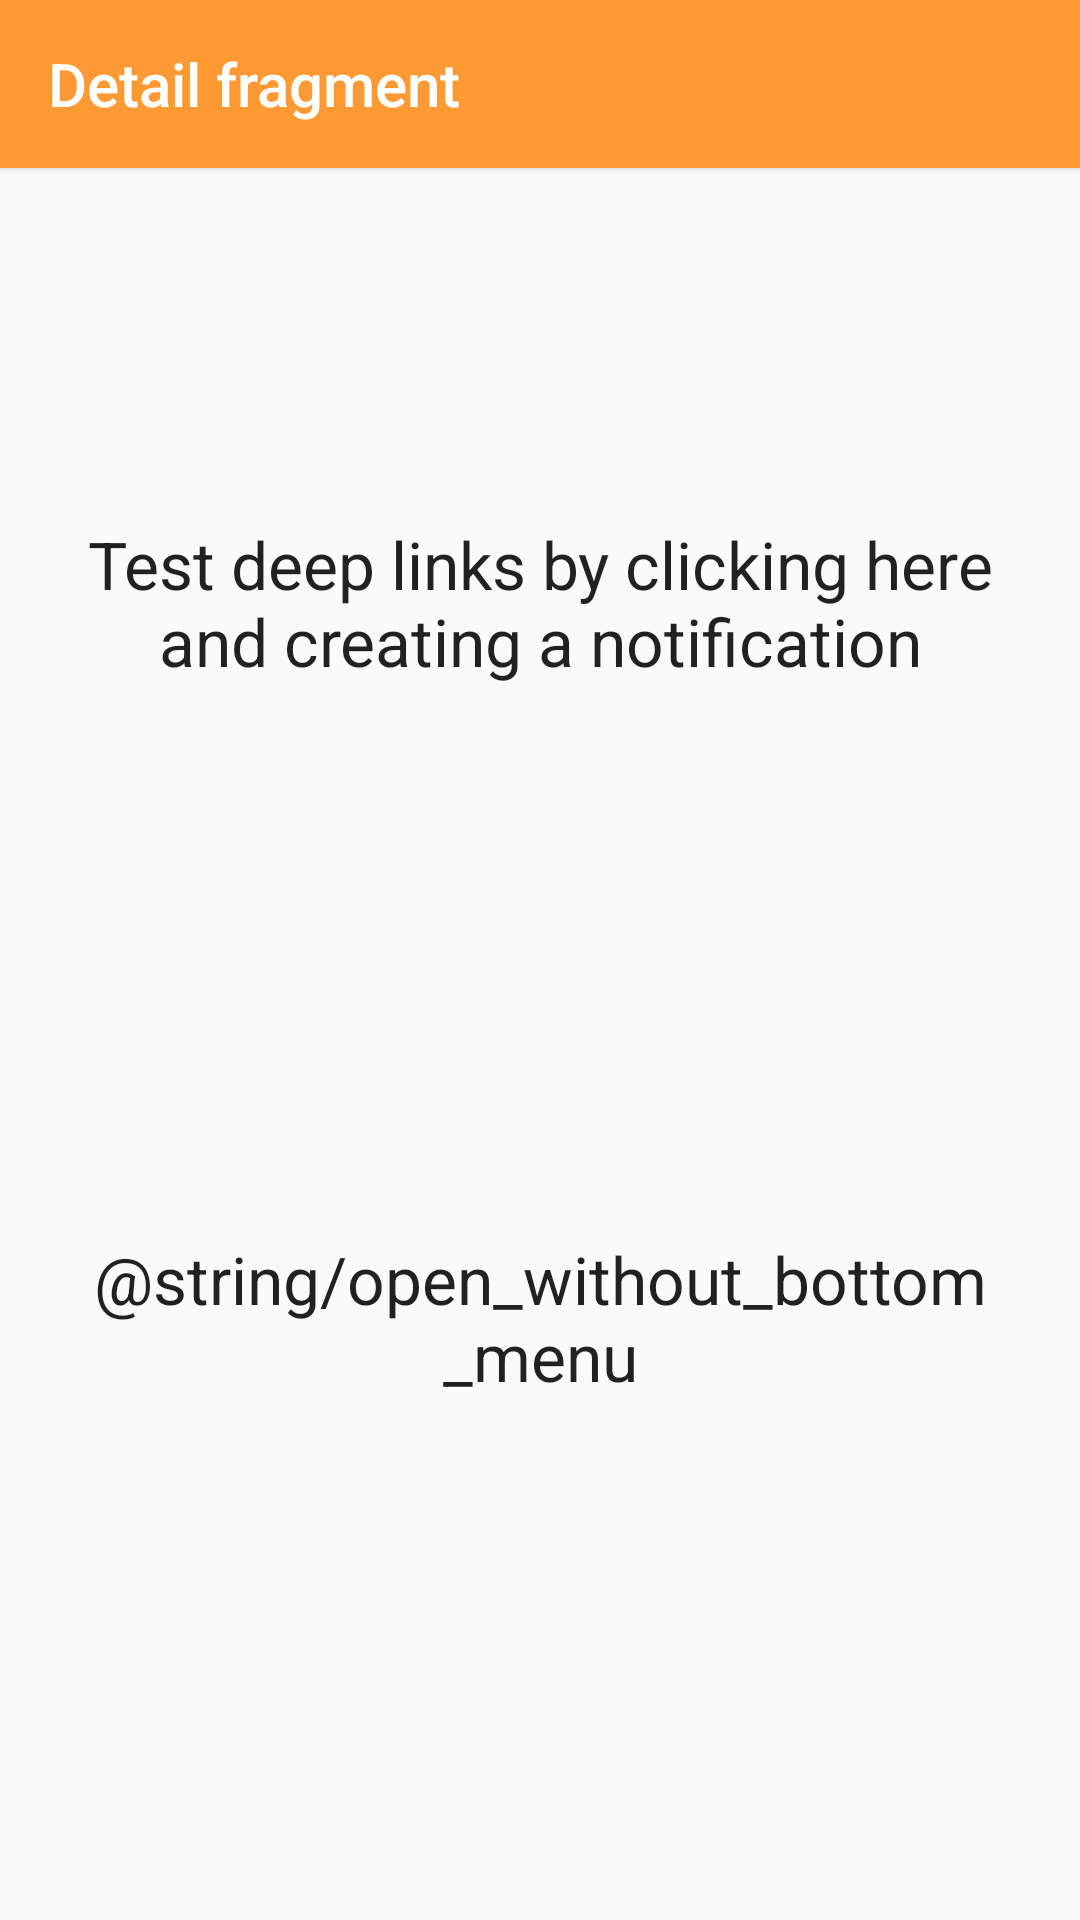

Layout XML and referenced resources for this Android screen:
<!-- AndroidManifest.xml: application theme AppTheme -->
<!-- res/layout/detail_fragment.xml -->
<?xml version="1.0" encoding="utf-8"?>
<androidx.constraintlayout.widget.ConstraintLayout xmlns:android="http://schemas.android.com/apk/res/android"
    xmlns:app="http://schemas.android.com/apk/res-auto"
    android:layout_width="match_parent"
    android:layout_height="match_parent">

    <androidx.appcompat.widget.Toolbar
        android:id="@+id/toolbar"
        android:layout_width="0dp"
        android:layout_height="?attr/actionBarSize"
        android:background="@color/colorPrimary"
        android:elevation="2dp"
        app:layout_constraintEnd_toEndOf="parent"
        app:layout_constraintStart_toStartOf="parent"
        app:layout_constraintTop_toTopOf="parent"
        app:theme="@style/ToolbarTheme"
        app:title="@string/detail_fragment"
        app:titleTextColor="@color/colorWhite" />

    <TextView
        android:id="@+id/tvTestDeepLinks"
        android:layout_width="wrap_content"
        android:layout_height="wrap_content"
        android:gravity="center"
        android:padding="10dp"
        android:text="@string/test_deep_links"
        android:textAppearance="@style/TextAppearance.AppCompat.Large"
        app:layout_constraintBottom_toTopOf="@id/tvWithoutBottomMenu"
        app:layout_constraintEnd_toEndOf="parent"
        app:layout_constraintStart_toStartOf="parent"
        app:layout_constraintTop_toTopOf="parent" />

    <TextView
        android:id="@+id/tvWithoutBottomMenu"
        android:layout_width="wrap_content"
        android:layout_height="wrap_content"
        android:gravity="center"
        android:padding="10dp"
        android:text="@string/open_without_bottom_menu"
        android:textAppearance="@style/TextAppearance.AppCompat.Large"
        app:layout_constraintBottom_toBottomOf="parent"
        app:layout_constraintEnd_toEndOf="parent"
        app:layout_constraintStart_toStartOf="parent"
        app:layout_constraintTop_toBottomOf="@id/tvTestDeepLinks" />

</androidx.constraintlayout.widget.ConstraintLayout>
<!-- resources referenced by this layout -->
<resources>
  <color name="colorPrimary">#FF9933</color>
  <color name="colorWhite">#ffffff</color>
  <string name="detail_fragment">Detail fragment</string>
  <string name="test_deep_links">Test deep links by clicking here and creating a notification</string>
  <style name="ToolbarTheme" parent="@style/ThemeOverlay.AppCompat.ActionBar">
          
          <item name="colorControlNormal">@color/colorWhite</item>
      </style>
  <style name="AppTheme" parent="Theme.AppCompat.Light.NoActionBar">
          
          <item name="colorPrimary">@color/colorPrimary</item>
          <item name="colorPrimaryDark">@color/colorPrimaryDark</item>
          <item name="colorAccent">@color/colorAccent</item>
      </style>
  <color name="colorPrimaryDark">#CC7A29</color>
  <color name="colorAccent">#8BAD00</color>
</resources>
